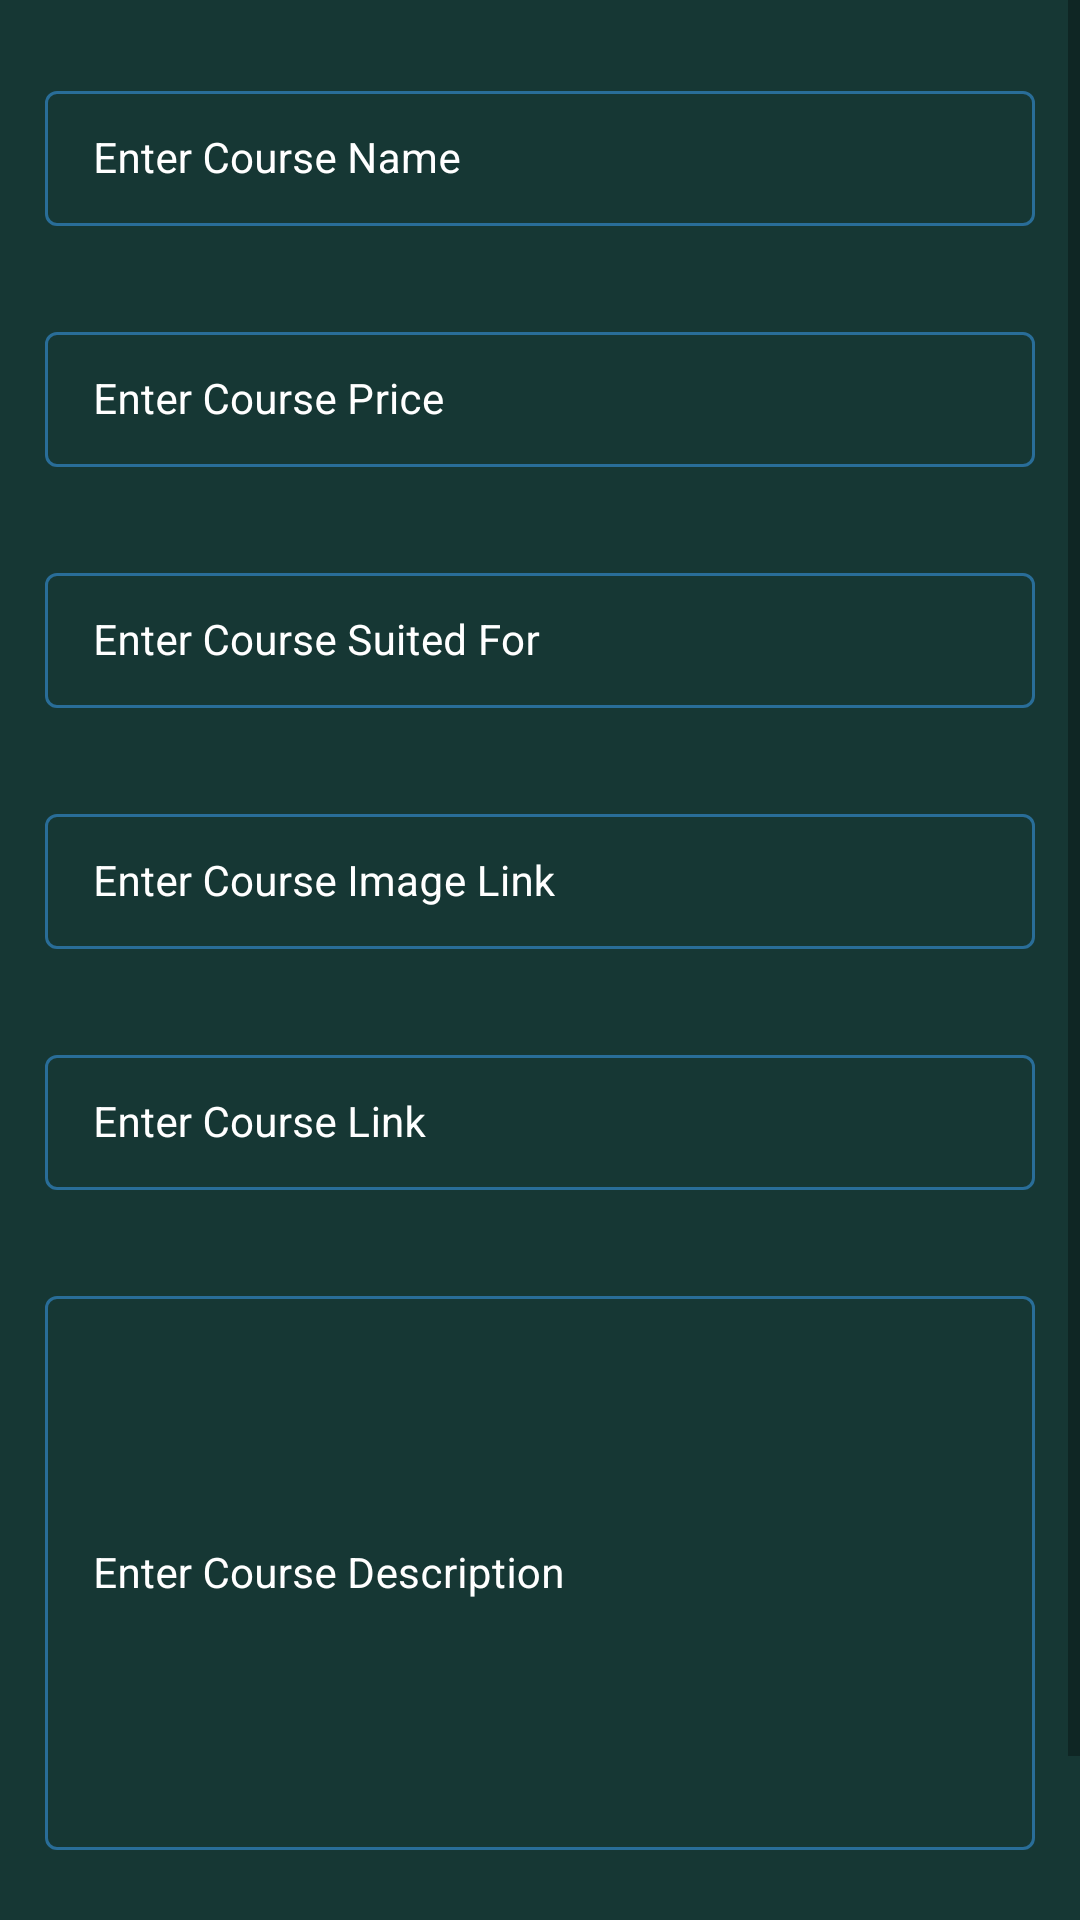

Produce the Android XML layout that renders to this screen, including the resource entries it uses.
<!-- AndroidManifest.xml: application theme Theme.CourseX -->
<!-- res/layout/activity_add_course.xml -->
<?xml version="1.0" encoding="utf-8"?>
<ScrollView xmlns:android="http://schemas.android.com/apk/res/android"
    xmlns:app="http://schemas.android.com/apk/res-auto"
    xmlns:tools="http://schemas.android.com/tools"
    android:layout_width="match_parent"
    android:layout_height="match_parent"
    android:background="@color/addCourse_shade_1"
    tools:context=".AddCourseActivity">

    <RelativeLayout
        android:layout_width="match_parent"
        android:layout_height="wrap_content"
        >
        <LinearLayout
            android:layout_width="match_parent"
            android:layout_height="wrap_content"
            android:orientation="vertical"
            >

            <com.google.android.material.textfield.TextInputLayout
                android:layout_width="match_parent"
                android:layout_height="wrap_content"
                android:layout_marginStart="10dp"
                android:layout_marginEnd="10dp"
                android:layout_marginTop="20dp"
                android:hint="Enter Course Name"
                style="@style/TextInputLayout"
                android:padding="5dp"
                android:textColorHint="@color/white"
                app:hintTextColor="@color/white">

                <com.google.android.material.textfield.TextInputEditText
                    android:id="@+id/idEdtCourseName"
                    android:layout_width="match_parent"
                    android:layout_height="wrap_content"
                    android:importantForAutofill="no"
                    android:inputType="text"
                    android:textColor="@color/white"
                    android:textColorHint="@color/white"
                    android:textSize="14sp" />

            </com.google.android.material.textfield.TextInputLayout>


            <com.google.android.material.textfield.TextInputLayout
                android:layout_width="match_parent"
                android:layout_height="wrap_content"
                android:layout_marginTop="20dp"
                android:layout_marginStart="10dp"
                android:layout_marginEnd="10dp"
                android:hint="Enter Course Price"
                style="@style/TextInputLayout"
                android:padding="5dp"
                android:textColorHint="@color/white"
                app:hintTextColor="@color/white">

                <com.google.android.material.textfield.TextInputEditText
                    android:id="@+id/idEdtCoursePrice"
                    android:layout_width="match_parent"
                    android:layout_height="wrap_content"
                    android:importantForAutofill="no"
                    android:inputType="number"
                    android:textColor="@color/white"
                    android:textColorHint="@color/white"
                    android:textSize="14sp" />

            </com.google.android.material.textfield.TextInputLayout>

            <com.google.android.material.textfield.TextInputLayout
                android:layout_width="match_parent"
                android:layout_height="wrap_content"
                android:layout_marginTop="20dp"
                android:layout_marginStart="10dp"
                android:layout_marginEnd="10dp"
                android:hint="Enter Course Suited For"
                style="@style/TextInputLayout"
                android:padding="5dp"
                android:textColorHint="@color/white"
                app:hintTextColor="@color/white">

                <com.google.android.material.textfield.TextInputEditText
                    android:id="@+id/idEdtCourseSuitedFor"
                    android:layout_width="match_parent"
                    android:layout_height="wrap_content"
                    android:importantForAutofill="no"
                    android:inputType="text"
                    android:textColor="@color/white"
                    android:textColorHint="@color/white"
                    android:textSize="14sp" />

            </com.google.android.material.textfield.TextInputLayout>
            <com.google.android.material.textfield.TextInputLayout
                android:layout_width="match_parent"
                android:layout_height="wrap_content"
                android:layout_marginTop="20dp"
                android:layout_marginStart="10dp"
                android:layout_marginEnd="10dp"
                android:hint="Enter Course Image Link"
                style="@style/TextInputLayout"
                android:padding="5dp"
                android:textColorHint="@color/white"
                app:hintTextColor="@color/white">

                <com.google.android.material.textfield.TextInputEditText
                    android:id="@+id/idEdtCourseImageLink"
                    android:layout_width="match_parent"
                    android:layout_height="wrap_content"
                    android:importantForAutofill="no"
                    android:inputType="text"
                    android:textColor="@color/white"
                    android:textColorHint="@color/white"
                    android:textSize="14sp" />

            </com.google.android.material.textfield.TextInputLayout>

            <com.google.android.material.textfield.TextInputLayout
                android:layout_width="match_parent"
                android:layout_height="wrap_content"
                android:layout_marginTop="20dp"
                android:layout_marginStart="10dp"
                android:layout_marginEnd="10dp"
                android:hint="Enter Course Link "
                style="@style/TextInputLayout"
                android:padding="5dp"
                android:textColorHint="@color/white"
                app:hintTextColor="@color/white">

                <com.google.android.material.textfield.TextInputEditText
                    android:id="@+id/idEdtCourseLink"
                    android:layout_width="match_parent"
                    android:layout_height="wrap_content"
                    android:importantForAutofill="no"
                    android:inputType="text"
                    android:textColor="@color/white"
                    android:textColorHint="@color/white"
                    android:textSize="14sp" />

            </com.google.android.material.textfield.TextInputLayout>

            <com.google.android.material.textfield.TextInputLayout
                android:layout_width="match_parent"
                android:layout_height="200dp"
                android:layout_marginTop="20dp"
                android:layout_marginStart="10dp"
                android:layout_marginEnd="10dp"
                android:hint="Enter Course Description "
                style="@style/TextInputLayout"
                android:padding="5dp"
                android:textColorHint="@color/white"
                app:hintTextColor="@color/white">

                <com.google.android.material.textfield.TextInputEditText
                    android:id="@+id/idEdtCourseDesc"
                    android:layout_width="match_parent"
                    android:layout_height="match_parent"
                    android:importantForAutofill="no"

                    android:inputType="textMultiLine|textImeMultiLine"
                    android:textColor="@color/white"
                    android:textColorHint="@color/white"
                    android:textSize="14sp" />

            </com.google.android.material.textfield.TextInputLayout>

            <Button
                android:layout_width="match_parent"
                android:layout_height="wrap_content"
                android:layout_marginStart="10dp"
                android:layout_marginEnd="10dp"
                android:layout_marginTop="20dp"
                android:layout_marginBottom="10dp"
                android:background="@drawable/custom_button_back"
                android:text="Add Course"
                android:textAllCaps="false"
                android:id="@+id/idBtnAddCourse" />

        </LinearLayout>

        <ProgressBar
            android:layout_width="wrap_content"
            android:layout_height="wrap_content"
            android:layout_centerInParent="true"
            android:indeterminate="true"
            android:indeterminateDrawable="@drawable/progress_back"
            android:visibility="gone"
            android:id="@+id/idPBLoading"/>
    </RelativeLayout>

</ScrollView>
<!-- resources referenced by this layout -->
<resources>
  <color name="addCourse_shade_1">#163734</color>
  <color name="white">#FFFFFFFF</color>
  <!-- drawable custom_button_back (drawable) -->
  <?xml version="1.0" encoding="utf-8"?>
  <shape android:shape="rectangle" xmlns:android="http://schemas.android.com/apk/res/android">
  <solid android:color="@color/blue_shade_1"/>
      <corners android:radius="20dp"/>
  
  </shape>
  <!-- drawable progress_back (drawable) -->
  <?xml version="1.0" encoding="utf-8"?>
  <rotate xmlns:android="http://schemas.android.com/apk/res/android"
      android:fromDegrees="0"
      android:pivotX="50%"
      android:pivotY="50%"
      android:toDegrees="360"
      >
      <shape
          android:innerRadiusRatio="3"
          android:shape="ring"
          android:thicknessRatio="8"
          android:useLevel="false"
          >
          <size android:width="76dip"
              android:height="76dip"/>
  
          <gradient android:angle="0"
              android:endColor="#00ffffff"
              android:startColor="@color/purple_200"
              android:type="sweep"
              android:useLevel="false" />
      </shape>
  
  </rotate>
  <style name="TextInputLayout" parent="Widget.MaterialComponents.TextInputLayout.OutlinedBox.Dense">
          <item name="boxStrokeColor">#296D98</item>
  
      </style>
  <style name="Theme.CourseX" parent="Theme.MaterialComponents.DayNight.DarkActionBar">
          
          <item name="colorPrimary">@color/purple_500</item>
          <item name="colorPrimaryVariant">@color/purple_700</item>
          <item name="colorOnPrimary">@color/white</item>
          
          <item name="colorSecondary">@color/teal_200</item>
          <item name="colorSecondaryVariant">@color/teal_700</item>
          <item name="colorOnSecondary">@color/black</item>
          
          <item name="android:statusBarColor">?attr/colorPrimaryVariant</item>
          
      </style>
  <color name="blue_shade_1">#0e2433</color>
  <color name="purple_200">#296D98</color>
  <color name="purple_500">#296D98</color>
  <color name="purple_700">#296D98</color>
  <color name="teal_200">#FF03DAC5</color>
  <color name="teal_700">#FF018786</color>
  <color name="black">#FF000000</color>
</resources>
